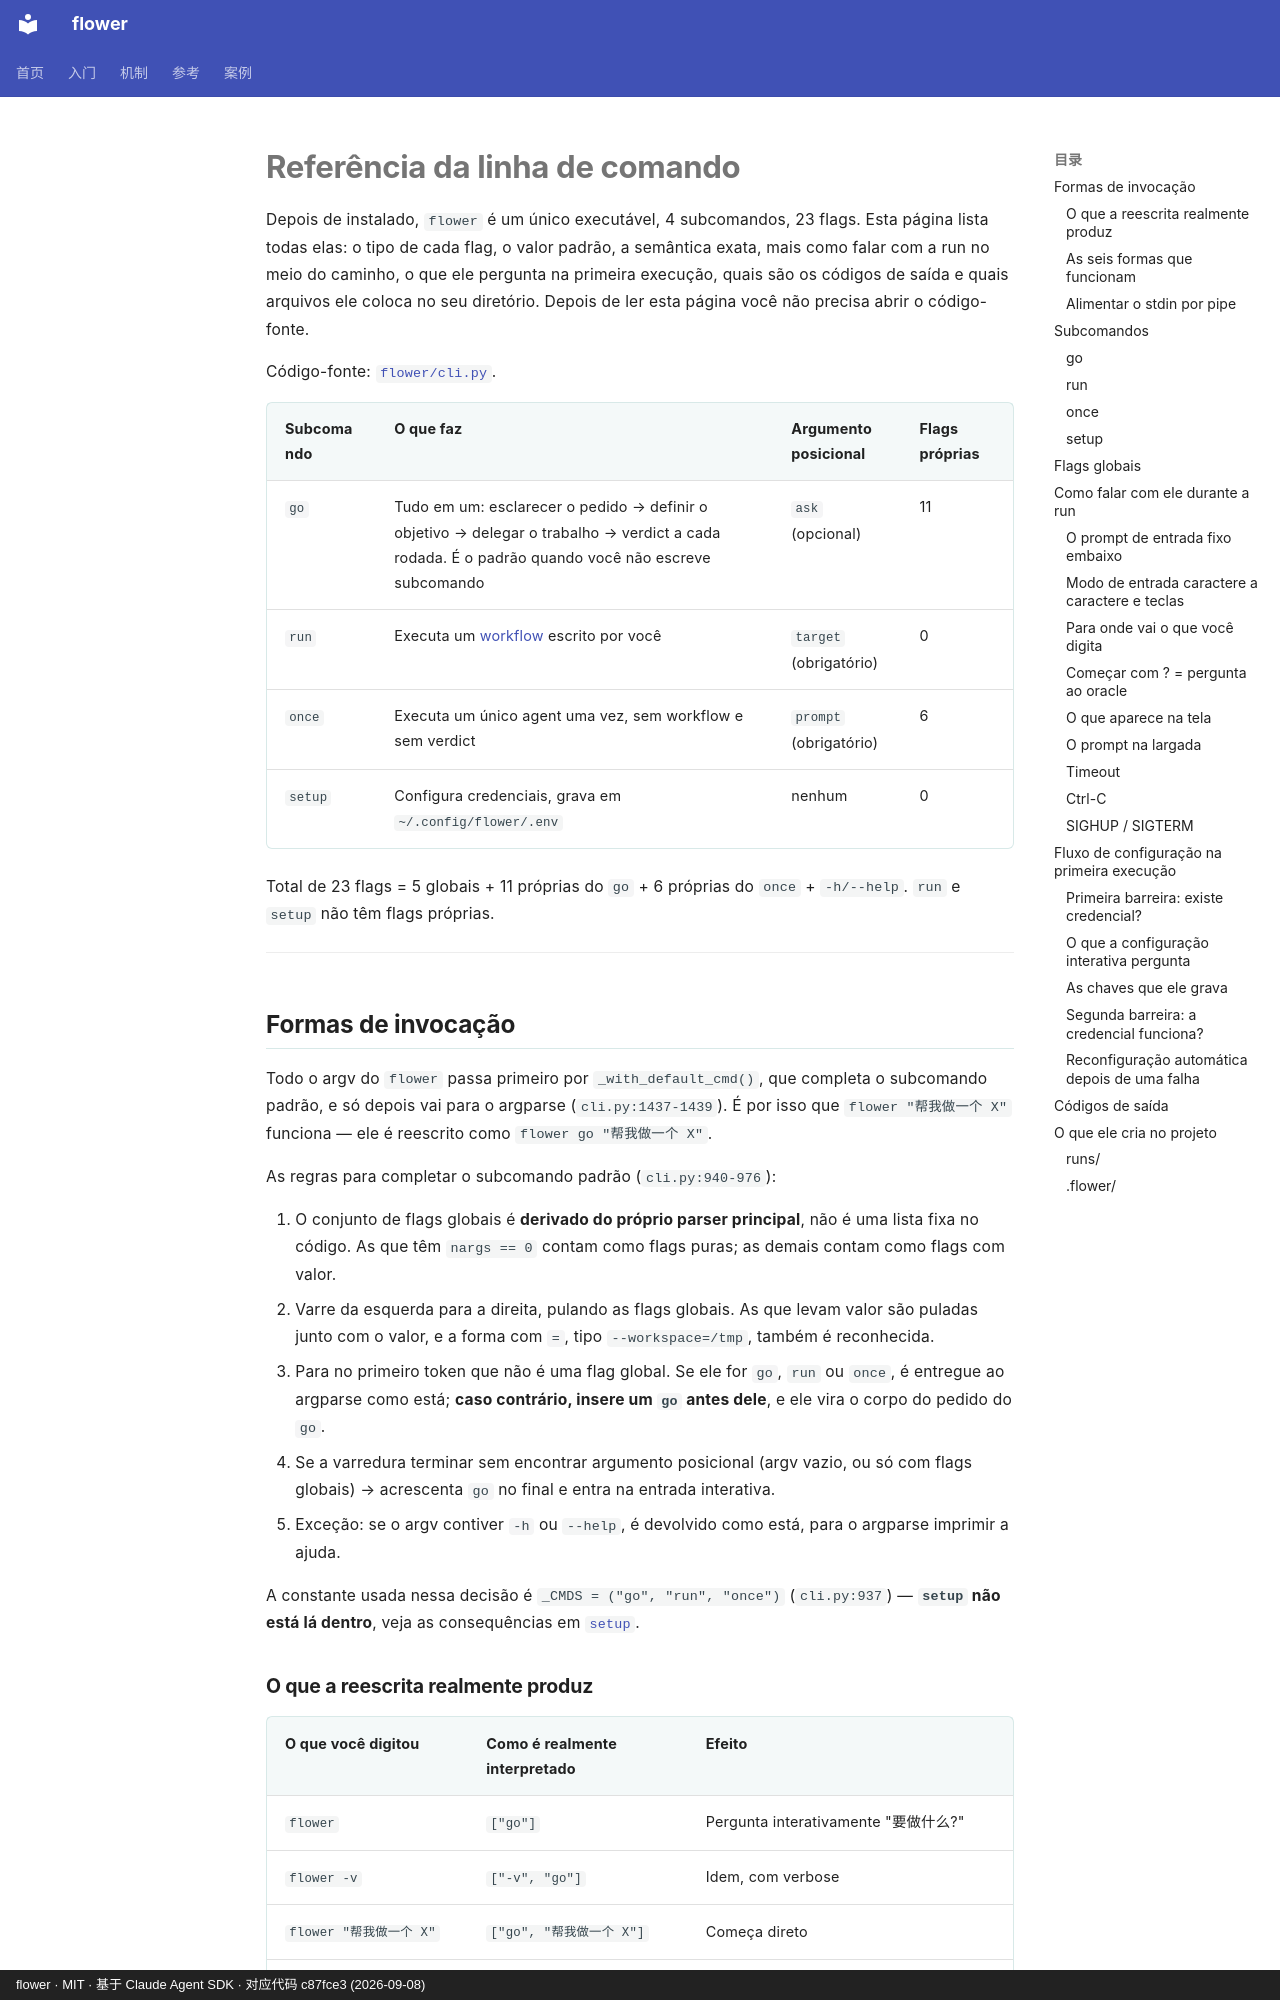

repository: ChenyuHeee/flower · page: pt-BR/reference/cli/index.html · generator: mkdocs · copyright: flower · MIT · 基于 Claude Agent SDK · 对应代码 c87fce3 (2026-09-08)

# Referência da linha de comando

Depois de instalado, `flower` é um único executável, 4 subcomandos, 23 flags. Esta página lista todas
elas: o tipo de cada flag, o valor padrão, a semântica exata, mais como falar com a run no meio do
caminho, o que ele pergunta na primeira execução, quais são os códigos de saída e quais arquivos ele
coloca no seu diretório. Depois de ler esta página você não precisa abrir o código-fonte.

Código-fonte: [`flower/cli.py`](https://github.com/ChenyuHeee/flower/blob/main/flower/cli.py).

| Subcomando | O que faz | Argumento posicional | Flags próprias |
|---|---|---|---|
| `go` | Tudo em um: esclarecer o pedido → definir o objetivo → delegar o trabalho → verdict a cada rodada. É o padrão quando você não escreve subcomando | `ask` (opcional) | 11 |
| `run` | Executa um [workflow](glossary.md#流程) escrito por você | `target` (obrigatório) | 0 |
| `once` | Executa um único agent uma vez, sem workflow e sem verdict | `prompt` (obrigatório) | 6 |
| `setup` | Configura credenciais, grava em `~/.config/flower/.env` | nenhum | 0 |

Total de 23 flags = 5 globais + 11 próprias do `go` + 6 próprias do `once` + `-h/--help`. `run` e
`setup` não têm flags próprias.

---

## Formas de invocação {#调用形式}

Todo o argv do `flower` passa primeiro por `_with_default_cmd()`, que completa o subcomando padrão,
e só depois vai para o argparse (`cli.py:1437-1439`). É por isso que `flower "帮我做一个 X"` funciona —
ele é reescrito como `flower go "帮我做一个 X"`.

As regras para completar o subcomando padrão (`cli.py:940-976`):

1. O conjunto de flags globais é **derivado do próprio parser principal**, não é uma lista fixa no
   código. As que têm `nargs == 0` contam como flags puras; as demais contam como flags com valor.
2. Varre da esquerda para a direita, pulando as flags globais. As que levam valor são puladas junto
   com o valor, e a forma com `=`, tipo `--workspace=/tmp`, também é reconhecida.
3. Para no primeiro token que não é uma flag global. Se ele for `go`, `run` ou `once`, é entregue ao
   argparse como está; **caso contrário, insere um `go` antes dele**, e ele vira o corpo do pedido
   do `go`.
4. Se a varredura terminar sem encontrar argumento posicional (argv vazio, ou só com flags globais)
   → acrescenta `go` no final e entra na entrada interativa.
5. Exceção: se o argv contiver `-h` ou `--help`, é devolvido como está, para o argparse imprimir a ajuda.

A constante usada nessa decisão é `_CMDS = ("go", "run", "once")` (`cli.py:937`) — **`setup` não está
lá dentro**, veja as consequências em [`setup`](#setup).
